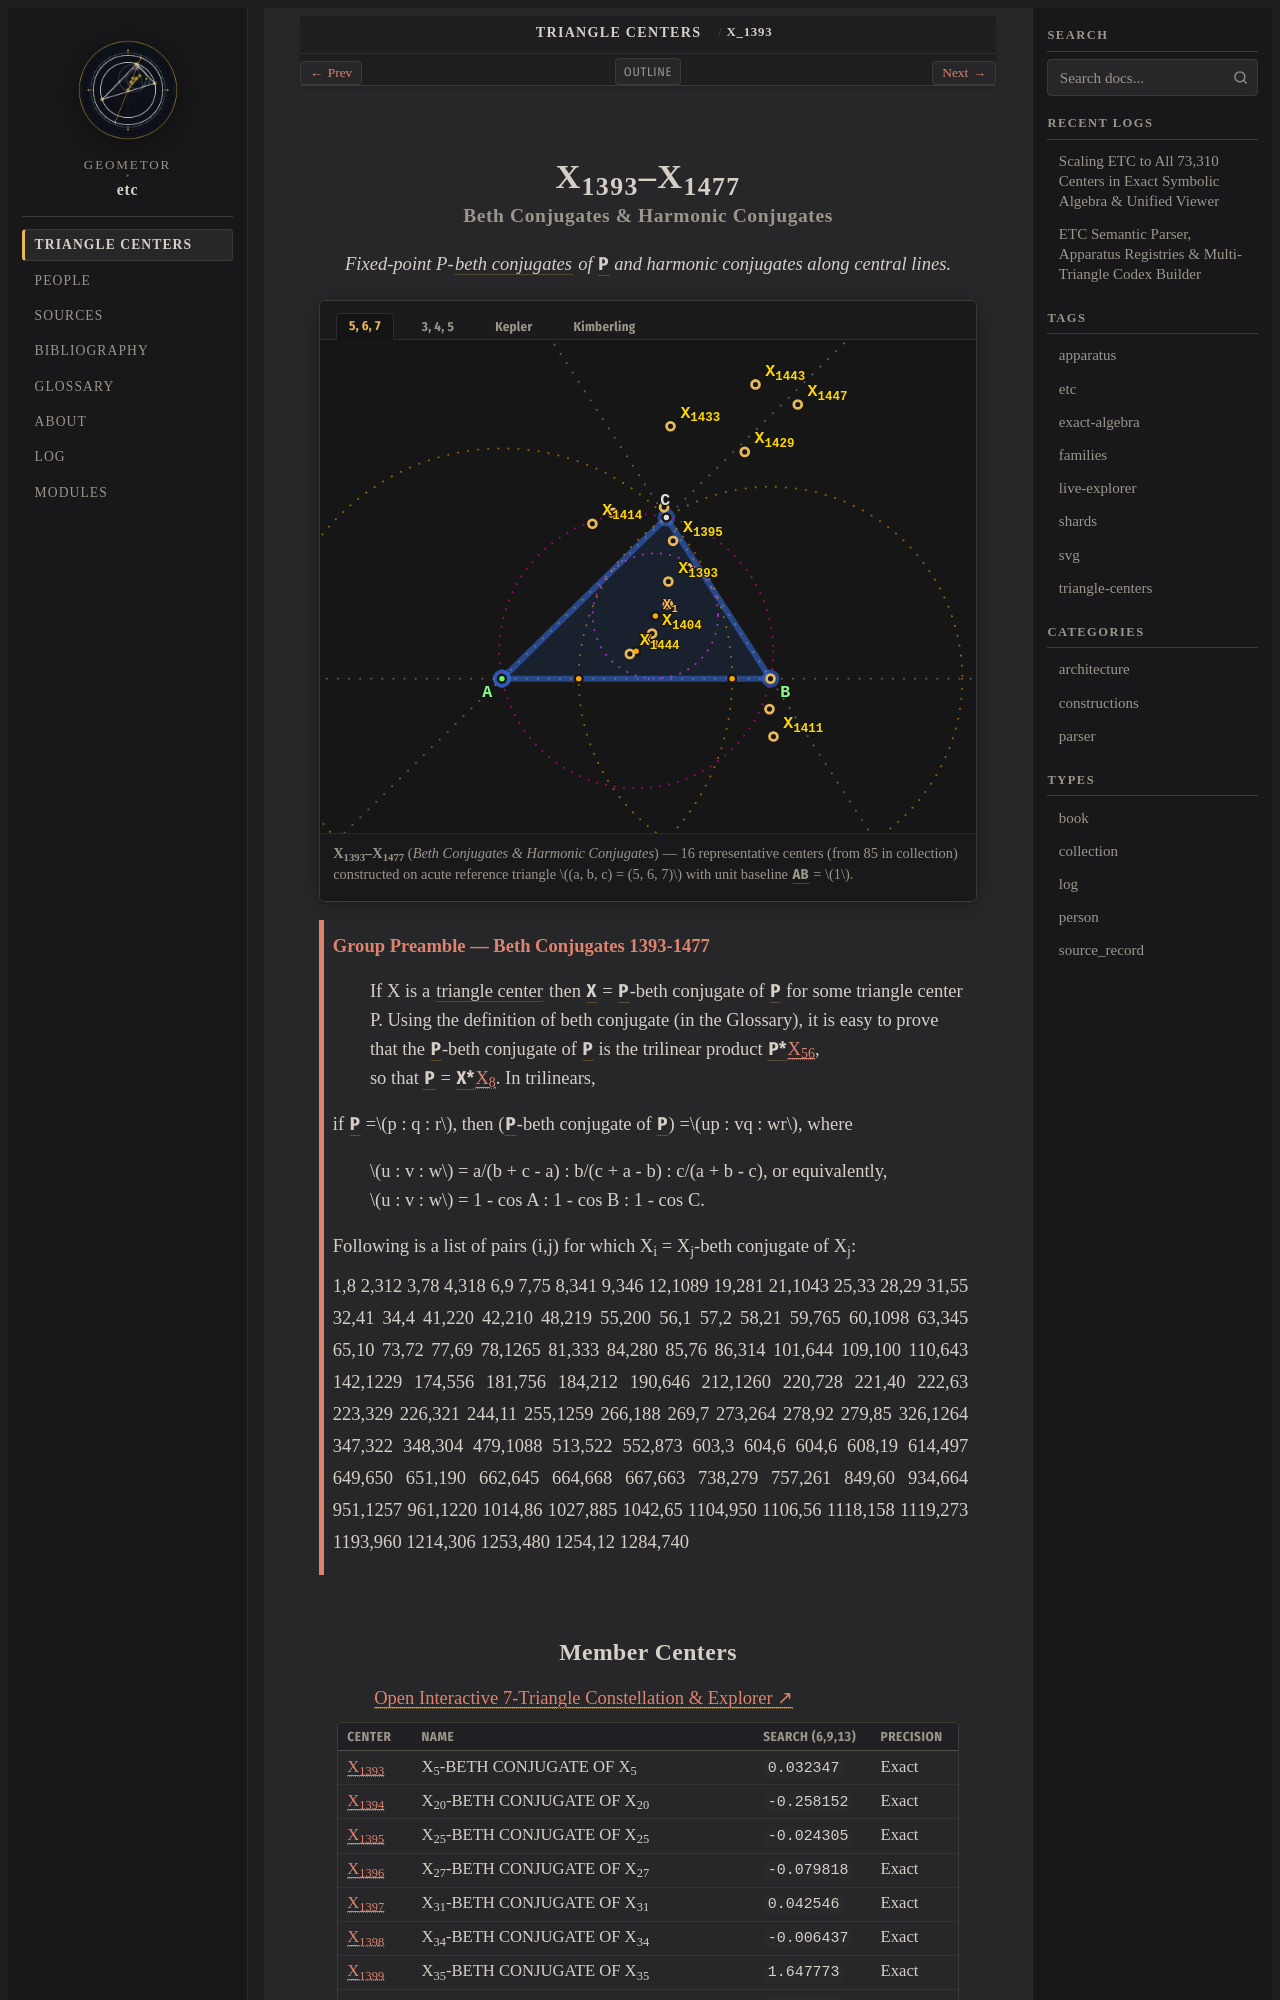

repository: geometor/etc · page: centers/c-01393-01477/index.html · generator: sphinx

:order: 1393
:type: collection
:canonical_id: X_1393–X_1477
:subtitle: Beth Conjugates & Harmonic Conjugates

.. _c-01393-01477:

X_1393–X_1477
=============

.. rubric:: Beth Conjugates & Harmonic Conjugates

.. enunciation::

   Fixed-point P-:term:`beth conjugates <beth-conjugate>` of :g:`P <P>` and harmonic conjugates along central lines.

.. figure:: c-01393-01477.svg
   :alt: X_1393–X_1477 — Beth Conjugates & Harmonic Conjugates
   :align: center

   **X_1393–X_1477** (*Beth Conjugates & Harmonic Conjugates*) — 16 representative centers (from 85 in collection) constructed on acute reference triangle :math:`(a, b, c) = (5, 6, 7)` with unit baseline :g:`AB <[ A B ]>` = :math:`1`.

.. _preamble-0020:

.. admonition:: Group Preamble — Beth Conjugates 1393-1477
   :class: note

   | If X is a :term:`triangle center <triangle-center>` then :g:`X <X>` = :g:`P <P>`-beth conjugate of :g:`P <P>` for some triangle center P. Using the definition of beth conjugate (in the Glossary), it is easy to prove that the :g:`P <P>`-beth conjugate of :g:`P <P>` is the trilinear product :g:`P* <P*>`\ :ref:`X_56 <X_56>`,
   | so that :g:`P <P>` = :g:`X* <X*>`\ :ref:`X_8 <X_8>`. In trilinears,

   if :g:`P <P>` =\ :math:`p : q : r`, then (:g:`P <P>`-beth conjugate of :g:`P <P>`) =\ :math:`up : vq : wr`, where

   | :math:`u : v : w` = a/(b + c - a) : b/(c + a - b) : c/(a + b - c), or equivalently,
   | :math:`u : v : w` = 1 - cos A : 1 - cos B : 1 - cos C.

   Following is a list of pairs (i,j) for which X_i = X_j-beth conjugate of X_j:

   1,8 2,312 3,78 4,318 6,9 7,75 8,341 9,346 12,1089 19,281 21,1043 25,33 28,29 31,55 32,41 34,4 41,220 42,210 48,219 55,200 56,1 57,2 58,21 59,765 60,1098 63,345 65,10 73,72 77,69 78,1265 81,333 84,280 85,76 86,314 101,644 109,100 110,643 142,1229 174,556 181,756 184,212 190,646 212,1260 220,728 221,40 222,63 223,329 226,321 244,11 255,1259 266,188 269,7 273,264 278,92 279,85 326,1264 347,322 348,304 479,1088 513,522 552,873 603,3 604,6 604,6 608,19 614,497 649,650 651,190 662,645 664,668 667,663 738,279 757,261 849,60 934,664 951,1257 961,1220 1014,86 1027,885 1042,65 1104,950 1106,56 1118,158 1119,273 1193,960 1214,306 1253,480 1254,12 1284,740
